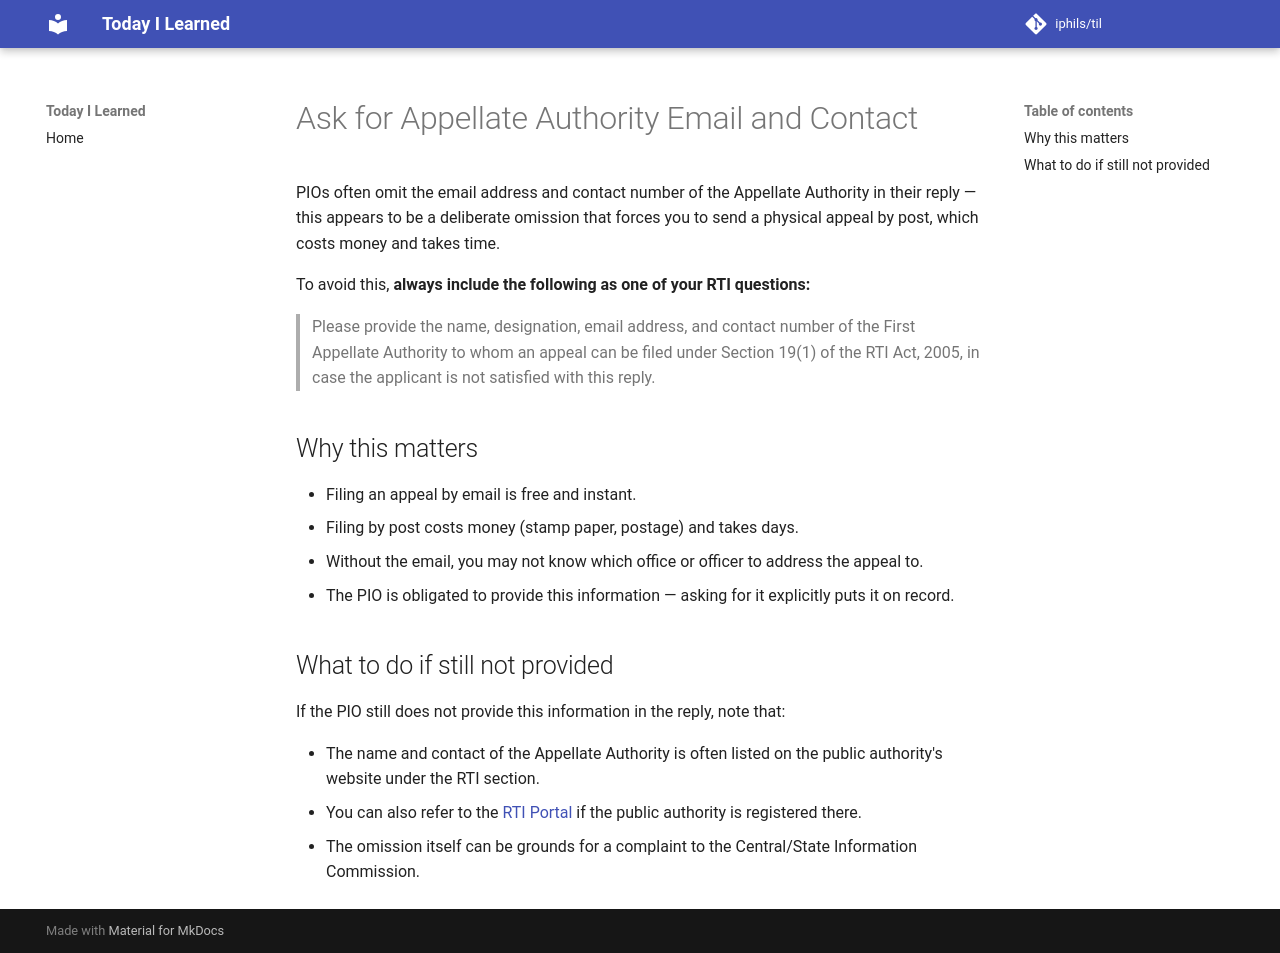

repository: iphils/til · page: rti/Ask for Appellate Authority Email and Contact/index.html · generator: mkdocs

# Ask for Appellate Authority Email and Contact

PIOs often omit the email address and contact number of the Appellate Authority in their reply — this appears to be a deliberate omission that forces you to send a physical appeal by post, which costs money and takes time.

To avoid this, **always include the following as one of your RTI questions:**

> Please provide the name, designation, email address, and contact number of the First Appellate Authority to whom an appeal can be filed under Section 19(1) of the RTI Act, 2005, in case the applicant is not satisfied with this reply.

## Why this matters

- Filing an appeal by email is free and instant.
- Filing by post costs money (stamp paper, postage) and takes days.
- Without the email, you may not know which office or officer to address the appeal to.
- The PIO is obligated to provide this information — asking for it explicitly puts it on record.

## What to do if still not provided

If the PIO still does not provide this information in the reply, note that:

- The name and contact of the Appellate Authority is often listed on the public authority's website under the RTI section.
- You can also refer to the [RTI Portal](https://rtionline.gov.in) if the public authority is registered there.
- The omission itself can be grounds for a complaint to the Central/State Information Commission.
